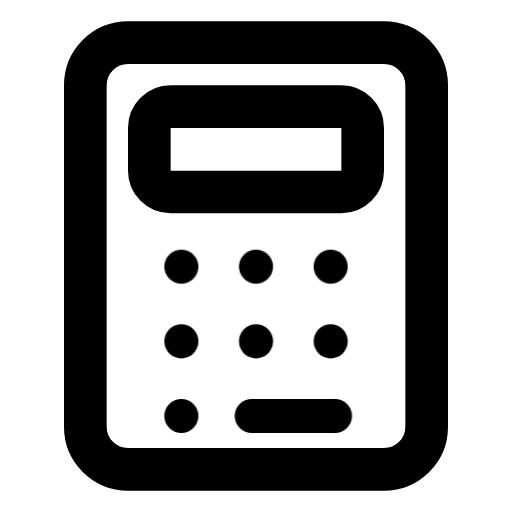
t = 0.00 s
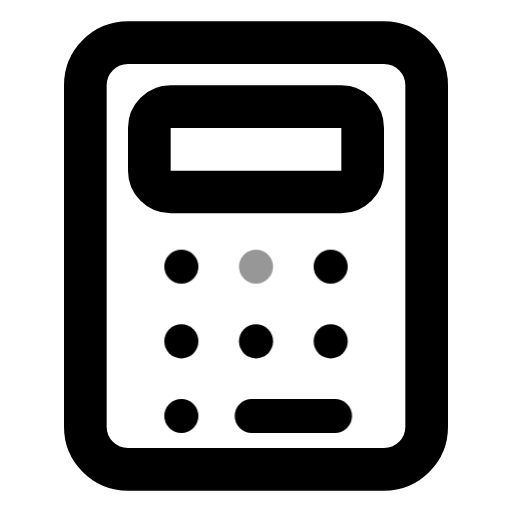
t = 0.48 s
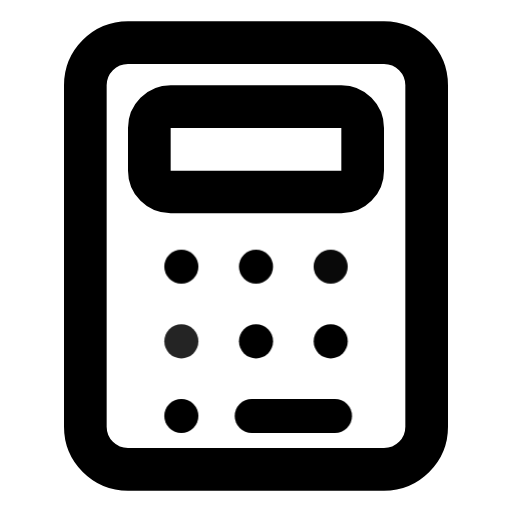
t = 0.97 s
t = 1.45 s: frame unchanged from t = 0.00 s, image omitted
t = 1.93 s: frame unchanged from t = 0.00 s, image omitted
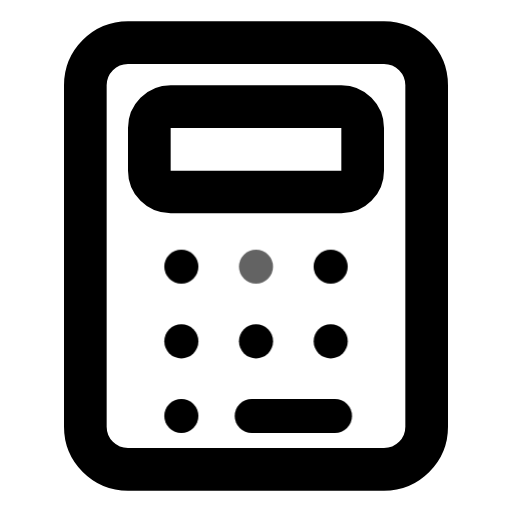
t = 2.42 s

The animated SVG that drew these frames (rendered in a browser with its animation timeline set to each time). Animation: 1 CSS @keyframes rule; one cycle of 2.90 s, repeats indefinitely.

<svg xmlns="http://www.w3.org/2000/svg" viewBox="0 0 24 24" fill="none" stroke="currentColor" stroke-width="2" stroke-linecap="round" stroke-linejoin="round">
  <style>
    .btn1 { animation: btnPulse 2s ease-in-out infinite; }
    .btn2 { animation: btnPulse 2s ease-in-out infinite 0.3s; }
    .btn3 { animation: btnPulse 2s ease-in-out infinite 0.6s; }
    .btn4 { animation: btnPulse 2s ease-in-out infinite 0.9s; }
    @keyframes btnPulse {
      0%, 20%, 100% { opacity: 1; }
      10% { opacity: 0.4; }
    }
  </style>
  <rect x="4" y="2" width="16" height="20" rx="2"/>
  <rect x="7" y="5" width="10" height="4" rx="1"/>
  <circle class="btn1" cx="8.5" cy="12.5" r="0.8" fill="currentColor" stroke="none"/>
  <circle class="btn2" cx="12" cy="12.5" r="0.8" fill="currentColor" stroke="none"/>
  <circle class="btn3" cx="15.5" cy="12.5" r="0.8" fill="currentColor" stroke="none"/>
  <circle class="btn4" cx="8.5" cy="16" r="0.8" fill="currentColor" stroke="none"/>
  <circle cx="12" cy="16" r="0.8" fill="currentColor" stroke="none"/>
  <circle cx="15.5" cy="16" r="0.8" fill="currentColor" stroke="none"/>
  <circle cx="8.5" cy="19.5" r="0.8" fill="currentColor" stroke="none"/>
  <rect x="11" y="18.7" width="5.5" height="1.6" rx="0.8" fill="currentColor" stroke="none"/>
</svg>
